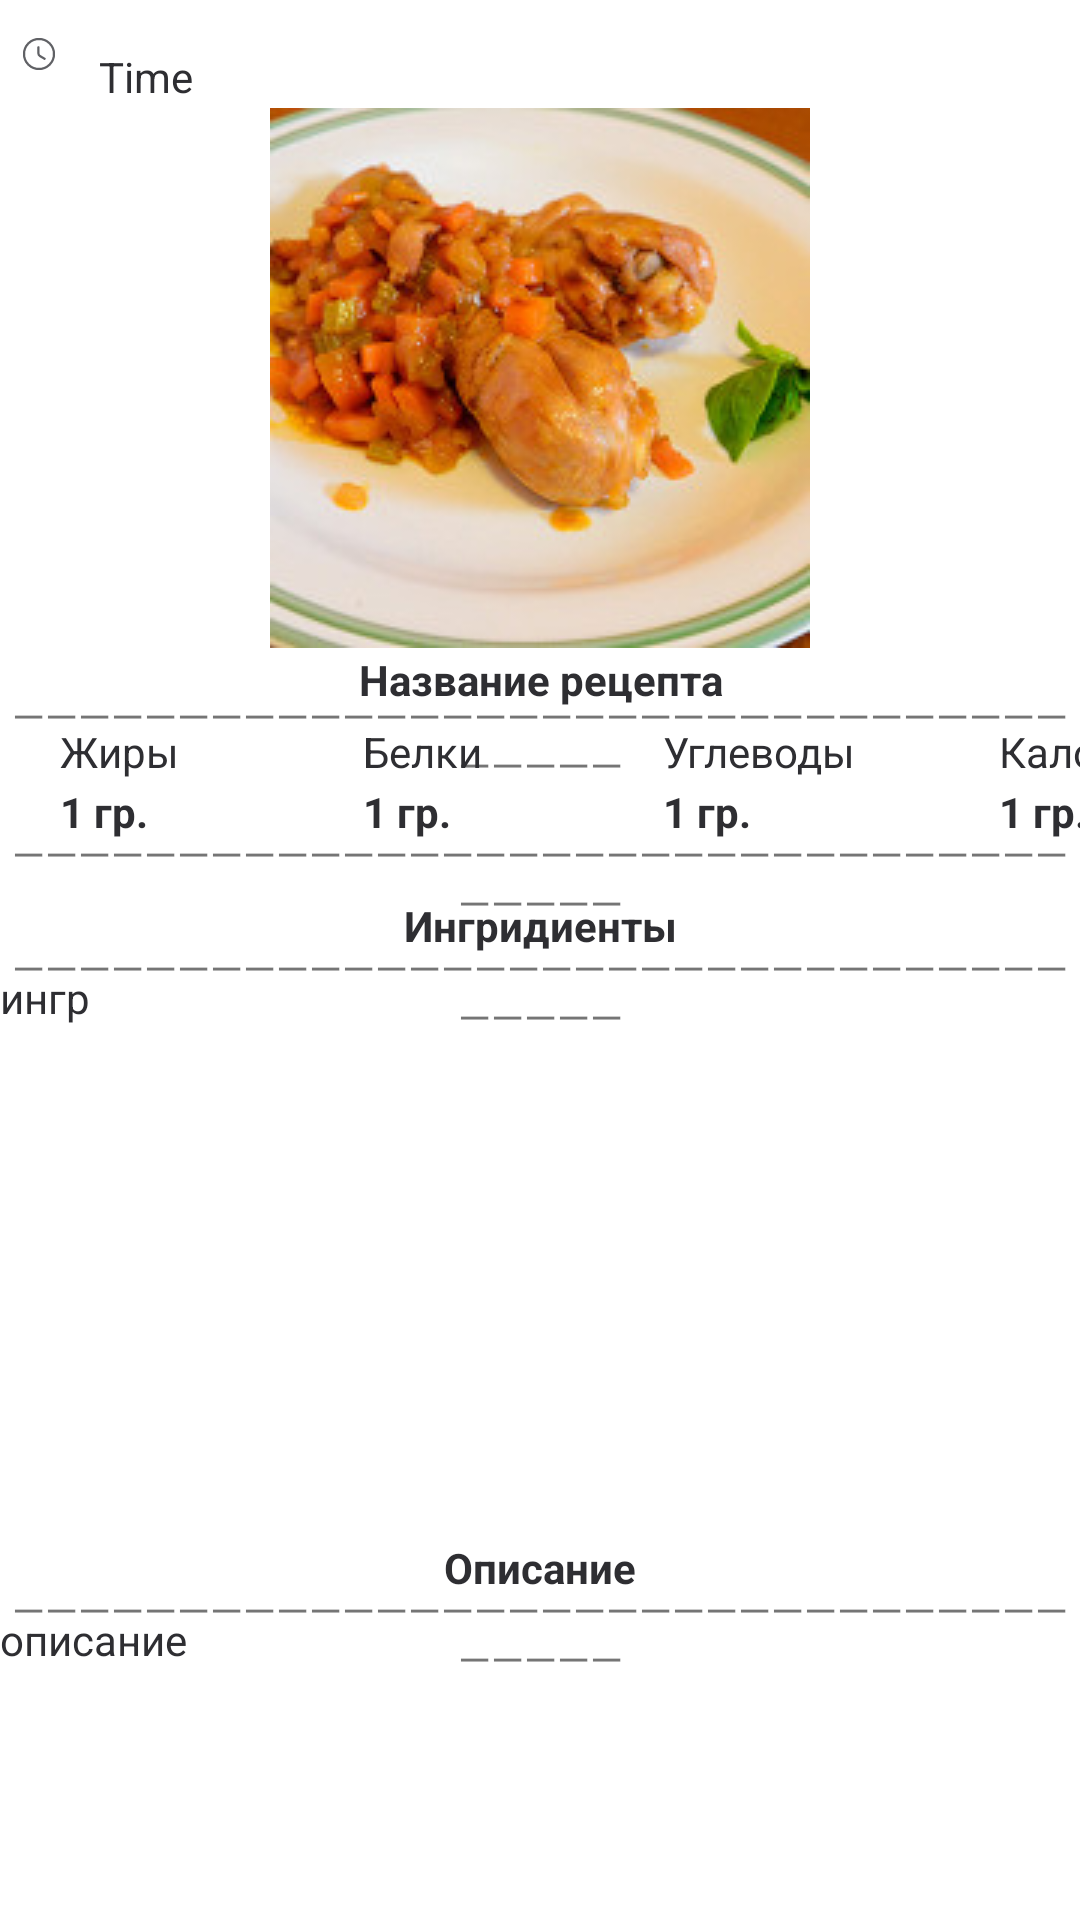

Write the Android layout XML for this screen, with the resource values it uses.
<!-- AndroidManifest.xml: activity theme Theme.MyApplication -->
<!-- res/layout/fragment_card.xml -->
<?xml version="1.0" encoding="utf-8"?>
<FrameLayout xmlns:android="http://schemas.android.com/apk/res/android"
    xmlns:app="http://schemas.android.com/apk/res-auto"
    xmlns:tools="http://schemas.android.com/tools"
    android:layout_width="match_parent"
    android:layout_height="match_parent"
    tools:context=".CardFragment">

    <FrameLayout
        android:id="@+id/fragment_container"
        android:layout_width="match_parent"
        android:layout_height="match_parent" />
    <TextView
        android:id="@+id/textView10"
        android:layout_width="wrap_content"
        android:layout_height="wrap_content"
        android:text="1 гр."
        android:textColor="@color/mainBlack"
        android:textStyle="bold"
        android:translationX="20dp"
        android:translationY="261dp" />

    <TextView
        android:id="@+id/textView2"
        android:layout_width="wrap_content"
        android:layout_height="wrap_content"
        android:text="Time"
        android:textColor="@color/mainBlack"
        android:translationX="33dp"
        android:translationY="16dp" />

    <ImageView
        android:id="@+id/imageView2"
        android:layout_width="match_parent"
        android:layout_height="wrap_content"
        android:src="@drawable/recipe1"
        android:translationY="36dp" />

    <TextView
        android:id="@+id/textView3"
        android:layout_width="match_parent"
        android:layout_height="wrap_content"
        android:gravity="center"
        android:text="Название рецепта"
        android:textColor="@color/mainBlack"
        android:textStyle="bold"
        android:translationY="217dp" />

    <TextView
        android:id="@+id/textView14"
        android:layout_width="match_parent"
        android:layout_height="wrap_content"
        android:gravity="center"
        android:text="Ингридиенты"
        android:textColor="@color/mainBlack"
        android:textStyle="bold"
        android:translationY="299dp" />

    <TextView
        android:id="@+id/textView16"
        android:layout_width="match_parent"
        android:layout_height="wrap_content"
        android:gravity="center"
        android:text="Описание"
        android:textColor="@color/mainBlack"
        android:textStyle="bold"
        android:translationY="513dp" />

    <TextView
        android:id="@+id/textView4"
        android:layout_width="match_parent"
        android:layout_height="wrap_content"
        android:gravity="center"
        android:text="—————————————————————————————————————"
        android:translationY="229dp" />

    <TextView
        android:id="@+id/textView13"
        android:layout_width="match_parent"
        android:layout_height="wrap_content"
        android:gravity="center"
        android:text="—————————————————————————————————————"
        android:translationY="275dp" />

    <TextView
        android:id="@+id/textView18"
        android:layout_width="match_parent"
        android:layout_height="wrap_content"
        android:gravity="center"
        android:text="—————————————————————————————————————"
        android:translationY="527dp" />

    <TextView
        android:id="@+id/textView17"
        android:layout_width="match_parent"
        android:layout_height="wrap_content"
        android:gravity="center"
        android:text="—————————————————————————————————————"
        android:translationY="313dp" />

    <TextView
        android:id="@+id/textView5"
        android:layout_width="wrap_content"
        android:layout_height="wrap_content"
        android:text="Жиры"
        android:textColor="@color/mainBlack"
        android:translationX="20dp"
        android:translationY="241dp" />

    <TextView
        android:id="@+id/textView6"
        android:layout_width="wrap_content"
        android:layout_height="wrap_content"
        android:text="Белки"
        android:textColor="@color/mainBlack"
        android:translationX="121dp"
        android:translationY="241dp" />

    <TextView
        android:id="@+id/textView7"
        android:layout_width="wrap_content"
        android:layout_height="wrap_content"
        android:text="Углеводы"
        android:textColor="@color/mainBlack"
        android:translationX="221dp"
        android:translationY="241dp" />

    <TextView
        android:id="@+id/textView8"
        android:layout_width="wrap_content"
        android:layout_height="wrap_content"
        android:text="Калории"
        android:textColor="@color/mainBlack"
        android:translationX="333dp"
        android:translationY="241dp" />

    <TextView
        android:id="@+id/textView9"
        android:layout_width="wrap_content"
        android:layout_height="wrap_content"
        android:text="1 гр."
        android:textColor="@color/mainBlack"
        android:textStyle="bold"
        android:translationX="121dp"
        android:translationY="261dp" />

    <TextView
        android:id="@+id/textView11"
        android:layout_width="wrap_content"
        android:layout_height="wrap_content"
        android:text="1 гр."
        android:textColor="@color/mainBlack"
        android:textStyle="bold"
        android:translationX="221dp"
        android:translationY="261dp" />

    <TextView
        android:id="@+id/textView12"
        android:layout_width="wrap_content"
        android:layout_height="wrap_content"
        android:text="1 гр."
        android:textColor="@color/mainBlack"
        android:textStyle="bold"
        android:translationX="333dp"
        android:translationY="261dp" />

    <ImageView
        android:id="@+id/imageView4"
        android:layout_width="wrap_content"
        android:layout_height="wrap_content"
        android:src="@drawable/clock"
        android:translationX="7dp"
        android:translationY="12dp" />

    <TextView
        android:id="@+id/textView15"
        android:layout_width="match_parent"
        android:layout_height="189dp"
        android:text="ингр"
        android:textColor="@color/mainBlack"
        android:translationY="323dp" />

    <TextView
        android:id="@+id/textView19"
        android:layout_width="match_parent"
        android:layout_height="189dp"
        android:text="описание"
        android:textColor="@color/mainBlack"
        android:translationY="537dp" />

</FrameLayout>
<!-- resources referenced by this layout -->
<resources>
  <color name="mainBlack">#2E2E32</color>
  <!-- drawable clock (drawable) -->
  <vector android:height="12dp" android:viewportHeight="24"
      android:viewportWidth="24" android:width="12dp" xmlns:android="http://schemas.android.com/apk/res/android">
      <path android:fillColor="#00000000"
          android:pathData="M22,12C22,17.52 17.52,22 12,22C6.48,22 2,17.52 2,12C2,6.48 6.48,2 12,2C17.52,2 22,6.48 22,12Z"
          android:strokeColor="#606165" android:strokeLineCap="round"
          android:strokeLineJoin="round" android:strokeWidth="1.5"/>
      <path android:fillColor="#00000000"
          android:pathData="M15.71,15.18L12.61,13.33C12.07,13.01 11.63,12.24 11.63,11.61V7.51"
          android:strokeColor="#606165" android:strokeLineCap="round"
          android:strokeLineJoin="round" android:strokeWidth="1.5"/>
  </vector>
  <!-- drawable recipe1: jpg bitmap (drawable, 17488 bytes) -->
  <style name="Theme.MyApplication" parent="Theme.MaterialComponents.Light.DarkActionBar">
          
          <item name="colorPrimary">@color/mainRed</item>
          <item name="colorPrimaryVariant">@color/mainRed</item>
          <item name="colorOnPrimary">@color/white</item>
          
          <item name="colorSecondary">@color/teal_200</item>
          <item name="colorSecondaryVariant">@color/teal_700</item>
          <item name="colorOnSecondary">@color/mainRed</item>
          <item name="android:windowFullscreen">true</item>
          
          <item name="android:statusBarColor">?attr/colorPrimaryVariant</item>
          <item name="android:forceDarkAllowed" tools:targetApi="q">false</item>
      </style>
  <color name="mainRed">#CC3333</color>
  <color name="white">#FFFFFFFF</color>
  <color name="teal_200">#FF03DAC5</color>
  <color name="teal_700">#FF018786</color>
</resources>
